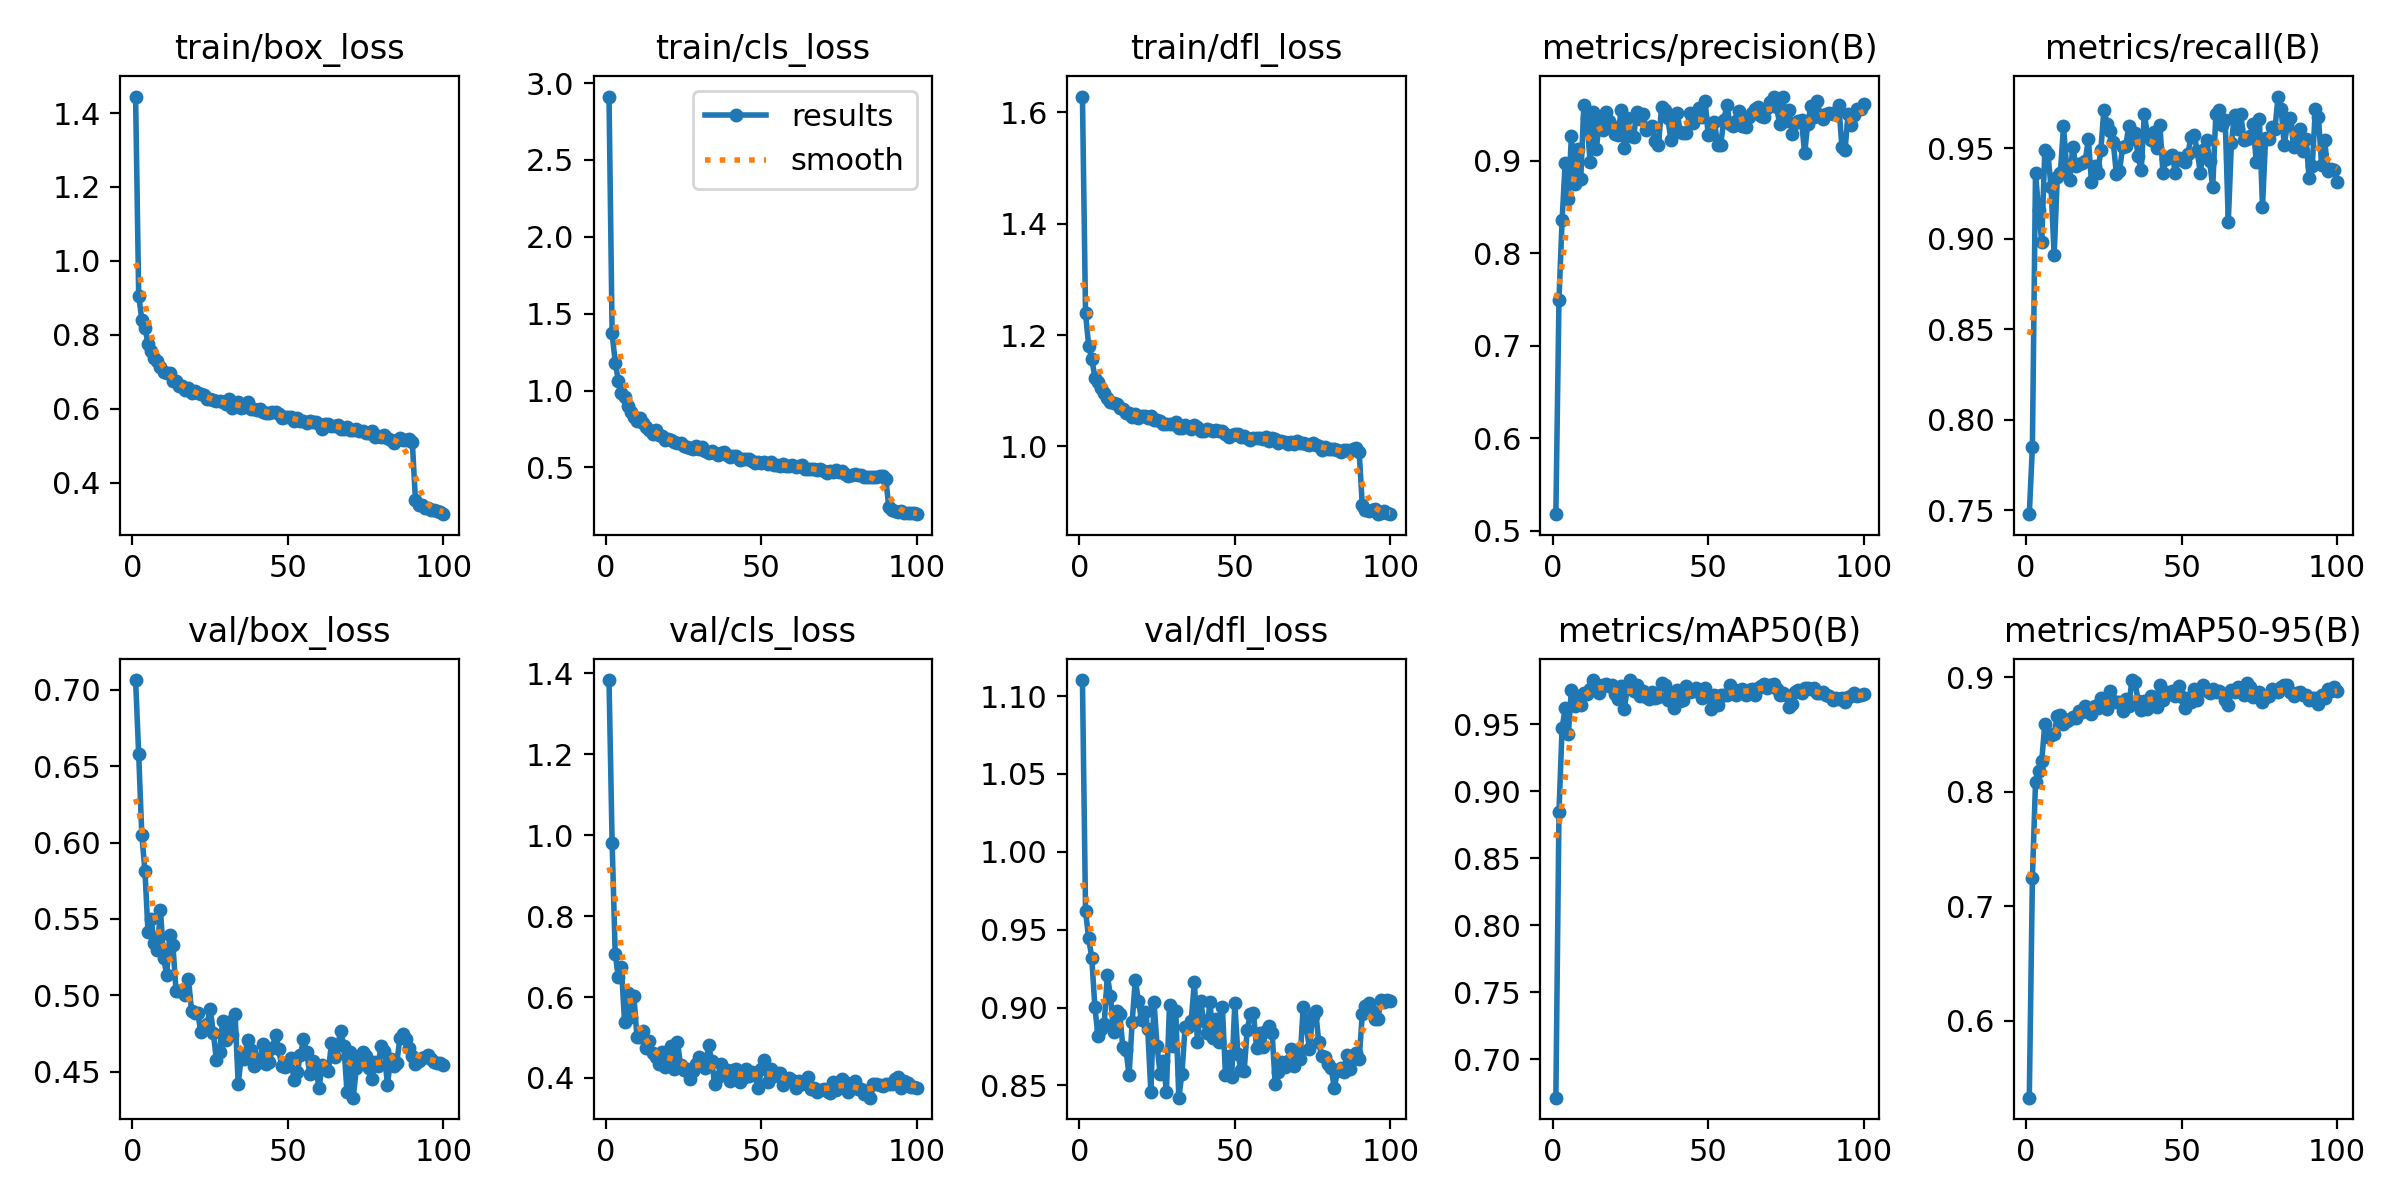

Data behind this chart, as committed beside it:
epoch, time, train/box_loss, train/cls_loss, train/dfl_loss, metrics/precision(B), metrics/recall(B), metrics/mAP50(B), metrics/mAP50-95(B), val/box_loss, val/cls_loss, val/dfl_loss, lr/pg0, lr/pg1, lr/pg2
1, 54.15, 1.445, 2.912, 1.628, 0.5181, 0.7477, 0.6714, 0.5329, 0.7063, 1.384, 1.11, 0.0002553, 0.0002553, 0.0002553
2, 86.79, 0.9062, 1.372, 1.239, 0.7497, 0.7849, 0.8844, 0.7246, 0.6577, 0.982, 0.9619, 0.0005065, 0.0005065, 0.0005065
3, 117.3, 0.8409, 1.182, 1.181, 0.8357, 0.9364, 0.9471, 0.8085, 0.6049, 0.7056, 0.9445, 0.0007527, 0.0007527, 0.0007527
4, 148.3, 0.8189, 1.064, 1.158, 0.8982, 0.9158, 0.9617, 0.8185, 0.5816, 0.6507, 0.9321, 0.0007462, 0.0007462, 0.0007462
5, 178.6, 0.7763, 0.9854, 1.124, 0.8588, 0.8985, 0.9423, 0.8271, 0.5412, 0.6736, 0.9002, 0.0007385, 0.0007385, 0.0007385
6, 210, 0.7562, 0.9551, 1.115, 0.927, 0.9492, 0.9757, 0.8597, 0.5496, 0.5373, 0.8816, 0.0007309, 0.0007309, 0.0007309
7, 240.2, 0.7367, 0.8972, 1.104, 0.8753, 0.9471, 0.9632, 0.8476, 0.5343, 0.6102, 0.8864, 0.0007233, 0.0007233, 0.0007233
8, 271.2, 0.7286, 0.8633, 1.095, 0.9128, 0.9284, 0.9713, 0.8494, 0.5299, 0.5498, 0.8893, 0.0007157, 0.0007157, 0.0007157
9, 301.6, 0.7143, 0.8281, 1.087, 0.8801, 0.891, 0.9643, 0.8504, 0.5558, 0.6022, 0.9207, 0.0007081, 0.0007081, 0.0007081
10, 331.8, 0.6999, 0.8022, 1.08, 0.9605, 0.9341, 0.9734, 0.8666, 0.5247, 0.5011, 0.9077, 0.0007005, 0.0007005, 0.0007005
11, 363, 0.6958, 0.8233, 1.078, 0.9467, 0.9366, 0.9725, 0.8669, 0.5133, 0.5007, 0.884, 0.0006929, 0.0006929, 0.0006929
12, 393.4, 0.6956, 0.7912, 1.076, 0.899, 0.9622, 0.9761, 0.8591, 0.5396, 0.5162, 0.898, 0.0006853, 0.0006853, 0.0006853
13, 424.7, 0.6765, 0.7631, 1.07, 0.9534, 0.9401, 0.9827, 0.8616, 0.5329, 0.473, 0.8956, 0.0006776, 0.0006776, 0.0006776
14, 455.1, 0.6745, 0.7416, 1.067, 0.9129, 0.9325, 0.9798, 0.8634, 0.5031, 0.4919, 0.8744, 0.00067, 0.00067, 0.00067
15, 486, 0.661, 0.7154, 1.061, 0.9427, 0.951, 0.9729, 0.8658, 0.503, 0.4606, 0.873, 0.0006624, 0.0006624, 0.0006624
16, 516.9, 0.6605, 0.7402, 1.061, 0.9336, 0.9401, 0.979, 0.8649, 0.5032, 0.4531, 0.8564, 0.0006548, 0.0006548, 0.0006548
17, 547.4, 0.651, 0.713, 1.053, 0.9532, 0.9415, 0.9796, 0.8706, 0.5, 0.4357, 0.891, 0.0006472, 0.0006472, 0.0006472
18, 579, 0.6559, 0.7024, 1.058, 0.9434, 0.9422, 0.9787, 0.8697, 0.5105, 0.4646, 0.9176, 0.0006396, 0.0006396, 0.0006396
19, 609.2, 0.6429, 0.6776, 1.052, 0.9379, 0.9431, 0.9795, 0.8752, 0.4898, 0.4274, 0.9042, 0.000632, 0.000632, 0.000632
20, 640.8, 0.6472, 0.6868, 1.055, 0.9293, 0.9554, 0.9723, 0.8729, 0.4885, 0.4453, 0.8917, 0.0006244, 0.0006244, 0.0006244
21, 671.3, 0.6421, 0.6757, 1.055, 0.9282, 0.9313, 0.969, 0.8682, 0.4883, 0.479, 0.8969, 0.0006167, 0.0006167, 0.0006167
22, 702.3, 0.6388, 0.6684, 1.051, 0.9556, 0.9401, 0.9784, 0.8754, 0.4758, 0.4232, 0.886, 0.0006091, 0.0006091, 0.0006091
23, 733.2, 0.6374, 0.657, 1.055, 0.9142, 0.9366, 0.9616, 0.8732, 0.4779, 0.4902, 0.8459, 0.0006015, 0.0006015, 0.0006015
24, 763.8, 0.6276, 0.6586, 1.048, 0.9464, 0.9489, 0.9768, 0.8822, 0.4813, 0.4319, 0.9037, 0.0005939, 0.0005939, 0.0005939
25, 795.4, 0.6253, 0.6386, 1.047, 0.9268, 0.9713, 0.9829, 0.8784, 0.4913, 0.4205, 0.8754, 0.0005863, 0.0005863, 0.0005863
26, 825.8, 0.6245, 0.6318, 1.045, 0.9254, 0.9636, 0.975, 0.8724, 0.4755, 0.4213, 0.8572, 0.0005787, 0.0005787, 0.0005787
27, 857.1, 0.6215, 0.6253, 1.041, 0.953, 0.9597, 0.9791, 0.8883, 0.4574, 0.3986, 0.866, 0.0005711, 0.0005711, 0.0005711
28, 887.8, 0.6205, 0.6166, 1.041, 0.9451, 0.9536, 0.9707, 0.8797, 0.4632, 0.4176, 0.846, 0.0005634, 0.0005634, 0.0005634
29, 920, 0.6179, 0.6366, 1.04, 0.9511, 0.9361, 0.9747, 0.8783, 0.4831, 0.4357, 0.9017, 0.0005558, 0.0005558, 0.0005558
30, 951.3, 0.6121, 0.6206, 1.041, 0.9332, 0.9374, 0.9701, 0.8786, 0.4705, 0.4507, 0.8753, 0.0005482, 0.0005482, 0.0005482
31, 982.8, 0.6257, 0.63, 1.044, 0.9356, 0.9507, 0.9688, 0.8707, 0.4826, 0.4329, 0.898, 0.0005406, 0.0005406, 0.0005406
32, 1013, 0.6029, 0.6083, 1.033, 0.9376, 0.9513, 0.9737, 0.8813, 0.4742, 0.4245, 0.8421, 0.000533, 0.000533, 0.000533
33, 1045, 0.6072, 0.5954, 1.033, 0.9212, 0.9624, 0.9699, 0.8751, 0.4879, 0.482, 0.8574, 0.0005254, 0.0005254, 0.0005254
34, 1076, 0.6193, 0.6081, 1.039, 0.9169, 0.9555, 0.9699, 0.8977, 0.4418, 0.4419, 0.8874, 0.0005178, 0.0005178, 0.0005178
35, 1107, 0.6015, 0.5958, 1.034, 0.9584, 0.9586, 0.9804, 0.8958, 0.4602, 0.3844, 0.8877, 0.0005102, 0.0005102, 0.0005102
36, 1138, 0.6043, 0.5787, 1.031, 0.9553, 0.9456, 0.9793, 0.8796, 0.4586, 0.4035, 0.8915, 0.0005025, 0.0005025, 0.0005025
37, 1169, 0.6185, 0.5929, 1.039, 0.9462, 0.9379, 0.9684, 0.8718, 0.4706, 0.4341, 0.9167, 0.0004949, 0.0004949, 0.0004949
38, 1201, 0.6, 0.6014, 1.036, 0.9228, 0.9693, 0.9735, 0.8792, 0.4643, 0.4127, 0.8777, 0.0004873, 0.0004873, 0.0004873
39, 1232, 0.5988, 0.5785, 1.027, 0.9365, 0.9573, 0.9621, 0.8722, 0.4535, 0.4193, 0.904, 0.0004797, 0.0004797, 0.0004797
40, 1264, 0.5955, 0.569, 1.028, 0.952, 0.9546, 0.9754, 0.8837, 0.4558, 0.3929, 0.8915, 0.0004721, 0.0004721, 0.0004721
41, 1294, 0.6006, 0.5718, 1.031, 0.9318, 0.959, 0.9672, 0.8826, 0.4584, 0.4204, 0.8836, 0.0004645, 0.0004645, 0.0004645
42, 1327, 0.59, 0.5721, 1.03, 0.9302, 0.9505, 0.9683, 0.8746, 0.468, 0.4223, 0.9036, 0.0004569, 0.0004569, 0.0004569
43, 1358, 0.5889, 0.5485, 1.027, 0.9305, 0.963, 0.9781, 0.8935, 0.4549, 0.3908, 0.8802, 0.0004492, 0.0004492, 0.0004492
44, 1390, 0.5888, 0.556, 1.029, 0.9523, 0.9362, 0.9737, 0.8803, 0.4565, 0.4, 0.8925, 0.0004416, 0.0004416, 0.0004416
45, 1421, 0.5911, 0.554, 1.028, 0.9405, 0.9441, 0.9744, 0.8875, 0.4653, 0.4234, 0.8777, 0.000434, 0.000434, 0.000434
46, 1453, 0.5905, 0.557, 1.027, 0.949, 0.9452, 0.9768, 0.8852, 0.4742, 0.404, 0.9006, 0.0004264, 0.0004264, 0.0004264
47, 1484, 0.5869, 0.5408, 1.023, 0.9567, 0.9461, 0.9738, 0.8882, 0.4648, 0.4154, 0.8567, 0.0004188, 0.0004188, 0.0004188
48, 1516, 0.5761, 0.5302, 1.017, 0.9475, 0.9363, 0.9696, 0.8837, 0.4537, 0.4063, 0.8686, 0.0004112, 0.0004112, 0.0004112
49, 1547, 0.5773, 0.537, 1.02, 0.9646, 0.9446, 0.9773, 0.8926, 0.4529, 0.3754, 0.8554, 0.0004036, 0.0004036, 0.0004036
50, 1579, 0.5775, 0.53, 1.023, 0.9276, 0.9439, 0.9716, 0.883, 0.4565, 0.422, 0.9029, 0.000396, 0.000396, 0.000396
51, 1610, 0.5774, 0.5362, 1.022, 0.9291, 0.9427, 0.9613, 0.8735, 0.4589, 0.4442, 0.87, 0.0003883, 0.0003883, 0.0003883
52, 1642, 0.5675, 0.5223, 1.018, 0.9426, 0.947, 0.9716, 0.8823, 0.4445, 0.3913, 0.86, 0.0003807, 0.0003807, 0.0003807
53, 1673, 0.5748, 0.5356, 1.02, 0.9169, 0.9562, 0.9643, 0.8789, 0.4497, 0.4226, 0.8589, 0.0003731, 0.0003731, 0.0003731
54, 1704, 0.5669, 0.5182, 1.015, 0.9172, 0.9577, 0.9717, 0.8898, 0.4606, 0.4041, 0.8859, 0.0003655, 0.0003655, 0.0003655
55, 1735, 0.5662, 0.5122, 1.012, 0.9442, 0.9486, 0.9718, 0.8806, 0.4711, 0.412, 0.8958, 0.0003579, 0.0003579, 0.0003579
56, 1767, 0.5616, 0.5116, 1.015, 0.9604, 0.9367, 0.9721, 0.8896, 0.4632, 0.4134, 0.8963, 0.0003503, 0.0003503, 0.0003503
57, 1799, 0.5659, 0.5192, 1.015, 0.9401, 0.9491, 0.9789, 0.8935, 0.4485, 0.3827, 0.874, 0.0003427, 0.0003427, 0.0003427
58, 1829, 0.5638, 0.5109, 1.016, 0.9379, 0.9547, 0.976, 0.8885, 0.4573, 0.3963, 0.8835, 0.0003351, 0.0003351, 0.0003351
59, 1861, 0.5652, 0.5114, 1.013, 0.9434, 0.943, 0.9721, 0.8864, 0.4516, 0.3996, 0.8745, 0.0003274, 0.0003274, 0.0003274
60, 1892, 0.5586, 0.5142, 1.018, 0.9535, 0.9285, 0.9736, 0.8901, 0.4396, 0.3947, 0.8847, 0.0003198, 0.0003198, 0.0003198
... 40 more rows
